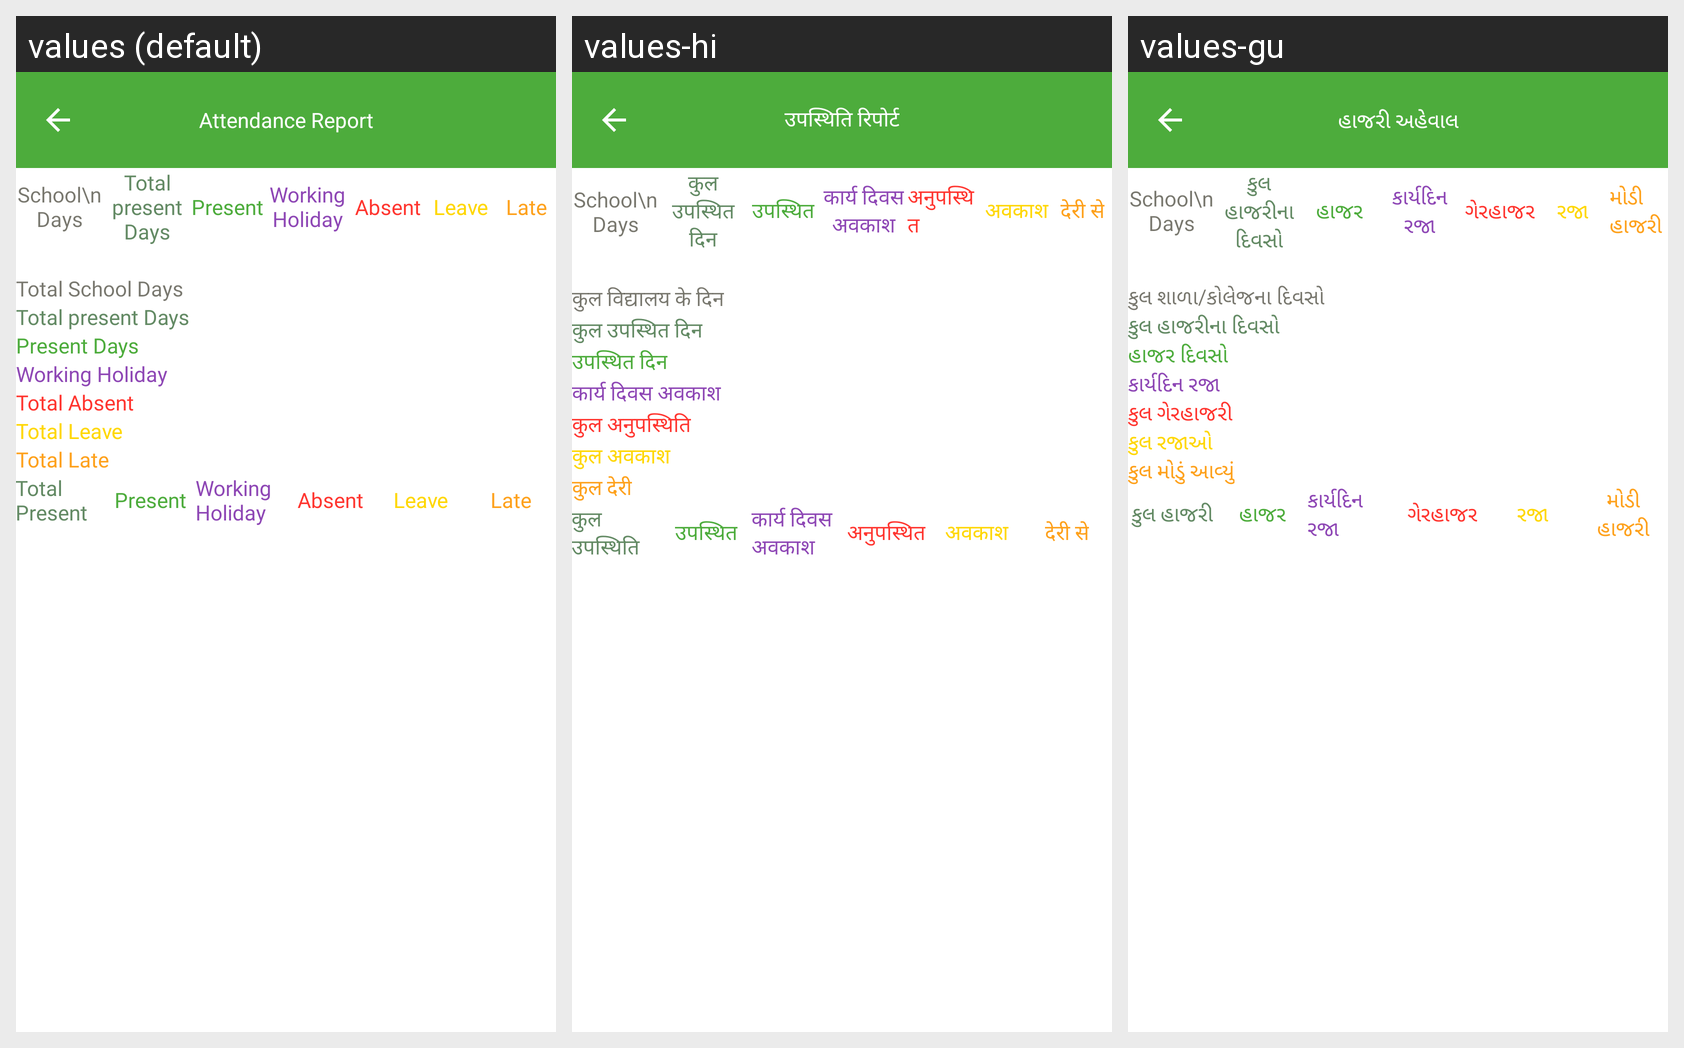

Strings drawn on this Android screen and how each of the app's shown locales translates them:
Android screen res/layout/fragment_student_att_repo.xml rendered under 3 locales, left to right: values (default), values-hi, values-gu. Device: Nexus 5 (rendered at 1080×1920; each locale shown at half size, 540×960, under a caption strip naming it); theme Theme.ECarePro.
Strings drawn on this screen, with the default value and each locale's value (text and hints the layout hard-codes, and strings that could not be matched under every locale, appear in the picture but are not listed):

attendance_report
  values: Attendance Report
  values-hi: उपस्थिति रिपोर्ट
  values-gu: હાજરી અહેવાલ

attedancedetail_year_count_total_present
  values: Total present Days
  values-hi: कुल उपस्थित दिन
  values-gu: કુલ હાજરીના દિવસો

present
  values: Present
  values-hi: उपस्थित
  values-gu: હાજર

working_holiday
  values: Working
      Holiday
  values-hi: कार्य दिवस
      अवकाश
  values-gu: કાર્યદિન
      રજા

general_absent
  values: Absent
  values-hi: अनुपस्थित
  values-gu: ગેરહાજર

leave
  values: Leave
  values-hi: अवकाश
  values-gu: રજા

late
  values: Late
  values-hi: देरी से
  values-gu: મોડી હાજરી

total_school_college_days
  values: Total School Days
  values-hi: कुल विद्यालय के दिन
  values-gu: કુલ શાળા/કોલેજના દિવસો

student_attedance_present
  values: Present Days
  values-hi: उपस्थित दिन
  values-gu: હાજર દિવસો

working_holiday_without_new_line
  values: Working Holiday
  values-hi: कार्य दिवस अवकाश
  values-gu: કાર્યદિન રજા

total_absent
  values: Total Absent
  values-hi: कुल अनुपस्थिति
  values-gu: કુલ ગેરહાજરી

total_leave
  values: Total Leave
  values-hi: कुल अवकाश
  values-gu: કુલ રજાઓ

total_late
  values: Total Late
  values-hi: कुल देरी
  values-gu: કુલ મોડું આવ્યું

total_present
  values: Total Present
  values-hi: कुल उपस्थिति
  values-gu: કુલ હાજરી
